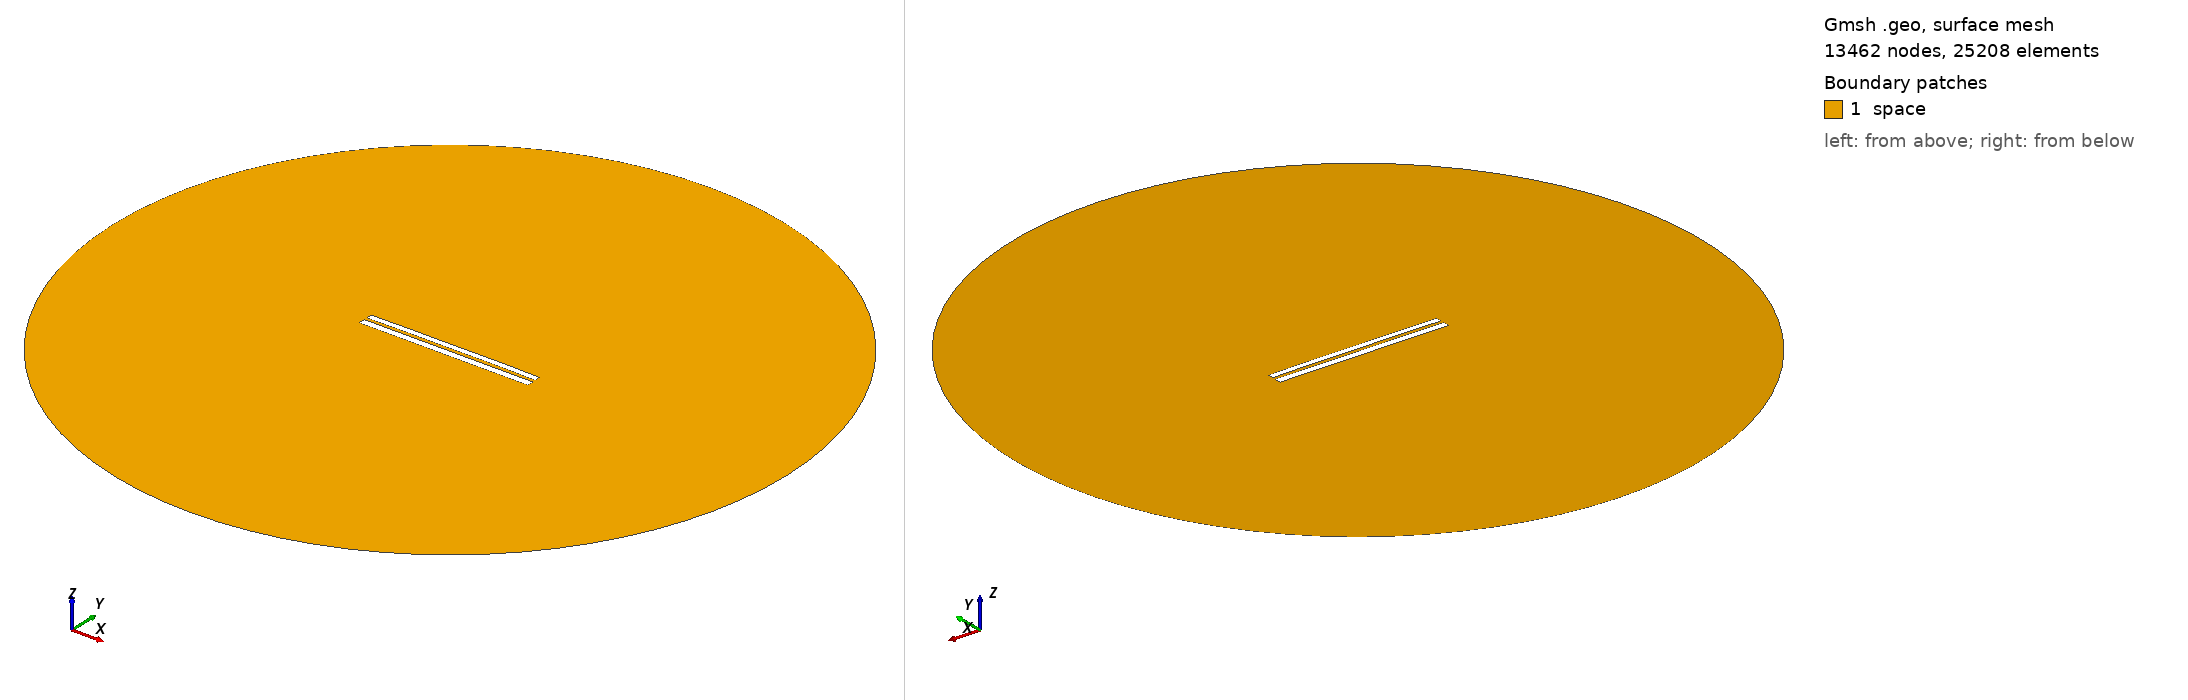

Gmsh geometry script, surface-meshed: 13462 nodes, 25208 surface elements. Boundary patches (legend numbers): 1 space. Left view from above one corner, right view from below the opposite corner. Legend entries are the model's physical surfaces. The drawing asked Gmsh for element sizes between 1% and 20% of the model's largest extent; the script's own settings can give other sizes.

=== 6864.geo (drawn) ===
//---------------------------------------
// Geometry kernel
//---------------------------------------

SetFactory("OpenCASCADE");



//---------------------------------------
// Parameters of the geometry
//---------------------------------------

// Overetch of the upper plate
overetch = 0.25;

// Distance between the plates
distance = 1.5;

// Discretization over the x axis (for the deformation)
nx = 50; 

// Length of the plate
L = 100 - overetch; 

// Number of modes
n = 4; 

// 1st mode coefficient
coeff(1) = 0.15;
beta(1) = 0.596864 * 3.1415926535 / L;

// 2nd mode coefficient
coeff(2) = 0.15;
beta(2) = 1.49418 * 3.1415926535 / L;

// 3rd mode coefficient
coeff(3) = 0.0;
beta(3) = 2.50025 * 3.1415926535 / L;

// 4th mode coefficient
coeff(4) = 0.07499999999999998;
beta(4) = 3.49999 * 3.1415926535 / L;



//---------------------------------------
// Upper plate (deformed rectangle)
//---------------------------------------

// Coordiantes of the upper plate
xmin = -50;
xmax = 50 - overetch;

// Height of the upper plate
yheight = 4 - 2 * overetch;

// Indexes of the points
UpperID[] = {};
LowerID[] = {};
LeftID[] = {};
RightID[] = {};

// Point index
p = 1;

// Horizontal edges
For i In {1:nx}
    x = xmin + (i-1)*(xmax - xmin)/(nx-1);

    y_bottom = distance / 2 + overetch;
    For j In {1:n}
        C = (Cosh(beta(j)*L) + Cos(beta(j)*L)) / (Sinh(beta(j)*L) + Sin(beta(j)*L));
        y_bottom  = y_bottom + coeff(j) * (Cosh(beta(j)*(x+50)) - Cos(beta(j)*(x+50)) - C * (Sinh(beta(j)*(x+50)) - Sin(beta(j)*(x+50))));
    EndFor

    y_top = y_bottom + yheight;

    Point(p) = {x, y_top, 0, 1.0};
    UpperID[i] = p;
    p = p + 1;

    Point(p) = {x, y_bottom, 0, 1.0};
    LowerID[i] = p;
    p = p + 1;
EndFor

// Create point lists
UpperPts[] = {}; LowerPts[] = {};
For i In {1:nx}
  UpperPts[] += {UpperID[i]};
  LowerPts[] += {LowerID[i]};
EndFor

// Build splines
Spline(1) = {UpperPts[]};
Spline(2) = {LowerPts[]};
Line(3) = {LowerPts[nx-1], UpperPts[nx-1]};
Line(4) = {LowerPts[0], UpperPts[0]};

// Build the plane surface
Curve Loop(1) = {2, 3, -1, -4};
Plane Surface(1) = {1};



//---------------------------------------
// Lower plate (rectangle)
//---------------------------------------

// Vertices
Point(1001) = {-50, -1, 0, 1.0};
Point(1002) = { 50, -1, 0, 1.0};
Point(1003) = { 50,  -5, 0, 1.0};
Point(1004) = {-50,  -5, 0, 1.0};

// Edges
Line(5) = {1001, 1002};
Line(6) = {1002, 1003};
Line(7) = {1003, 1004};
Line(8) = {1004, 1001};

// Plane surface
Line Loop(2) = {5, 6, 7, 8};
Plane Surface(2) = {2}; 



//---------------------------------------
// Outer (fictious) boundary
//---------------------------------------

// Points
Point(1005) = {0, 0, 0};       // Center
Point(1006) = {200, 0, 0};     // Start point
Point(1007) = {0, 200, 0};     // 90 degrees
Point(1008) = {-200, 0, 0};    // 180 degrees
Point(1009) = {0, -200, 0};    // 270 degrees

// Circle arcs (each needs start, center, end)
Circle(9) = {1006, 1005, 1007};
Circle(10) = {1007, 1005, 1008};
Circle(11) = {1008, 1005, 1009};
Circle(12) = {1009, 1005, 1006};

// Plane surface for the entire domain
Curve Loop(3) = {9, 10, 11, 12};
Surface(3) = {3};

// Subtract the plates from the whole domain to obtain the actual domain where we want to solve the equations
BooleanDifference{ Surface{3}; Delete; }{ Surface{1}; Surface{2}; Delete; }




//---------------------------------------
// Transfinite Lines/Curves
//---------------------------------------

// Set the number of points on the boundaries
r = 7;

// Plates
Transfinite Curve {1, 2} = 50*r Using Progression 1;
Transfinite Curve {3, 4} = 2*r Using Progression 1;
Transfinite Line {5, 7} = 50*r Using Progression 1;
Transfinite Line {6, 8} = 2*r Using Progression 1;

// Outer boundary
Transfinite Line {9, 10, 11, 12} = 20 Using Progression 1;



//---------------------------------------
// Physical groups
//---------------------------------------                

// Physical curves (boundaries)
Physical Line("force_segment", 10) = {2};
Physical Line("upper_plate", 11) = {1, 3, 4};
Physical Line("lower_plate", 12) = {5, 6, 7, 8};
Physical Line("boundary", 20) = {9, 10, 11, 12};

// Physical Surfaces
Physical Surface("space", 30) = {3};



//---------------------------------------
// 6. Generate the Mesh
//---------------------------------------

// 2D mesh generation
Mesh 2;
